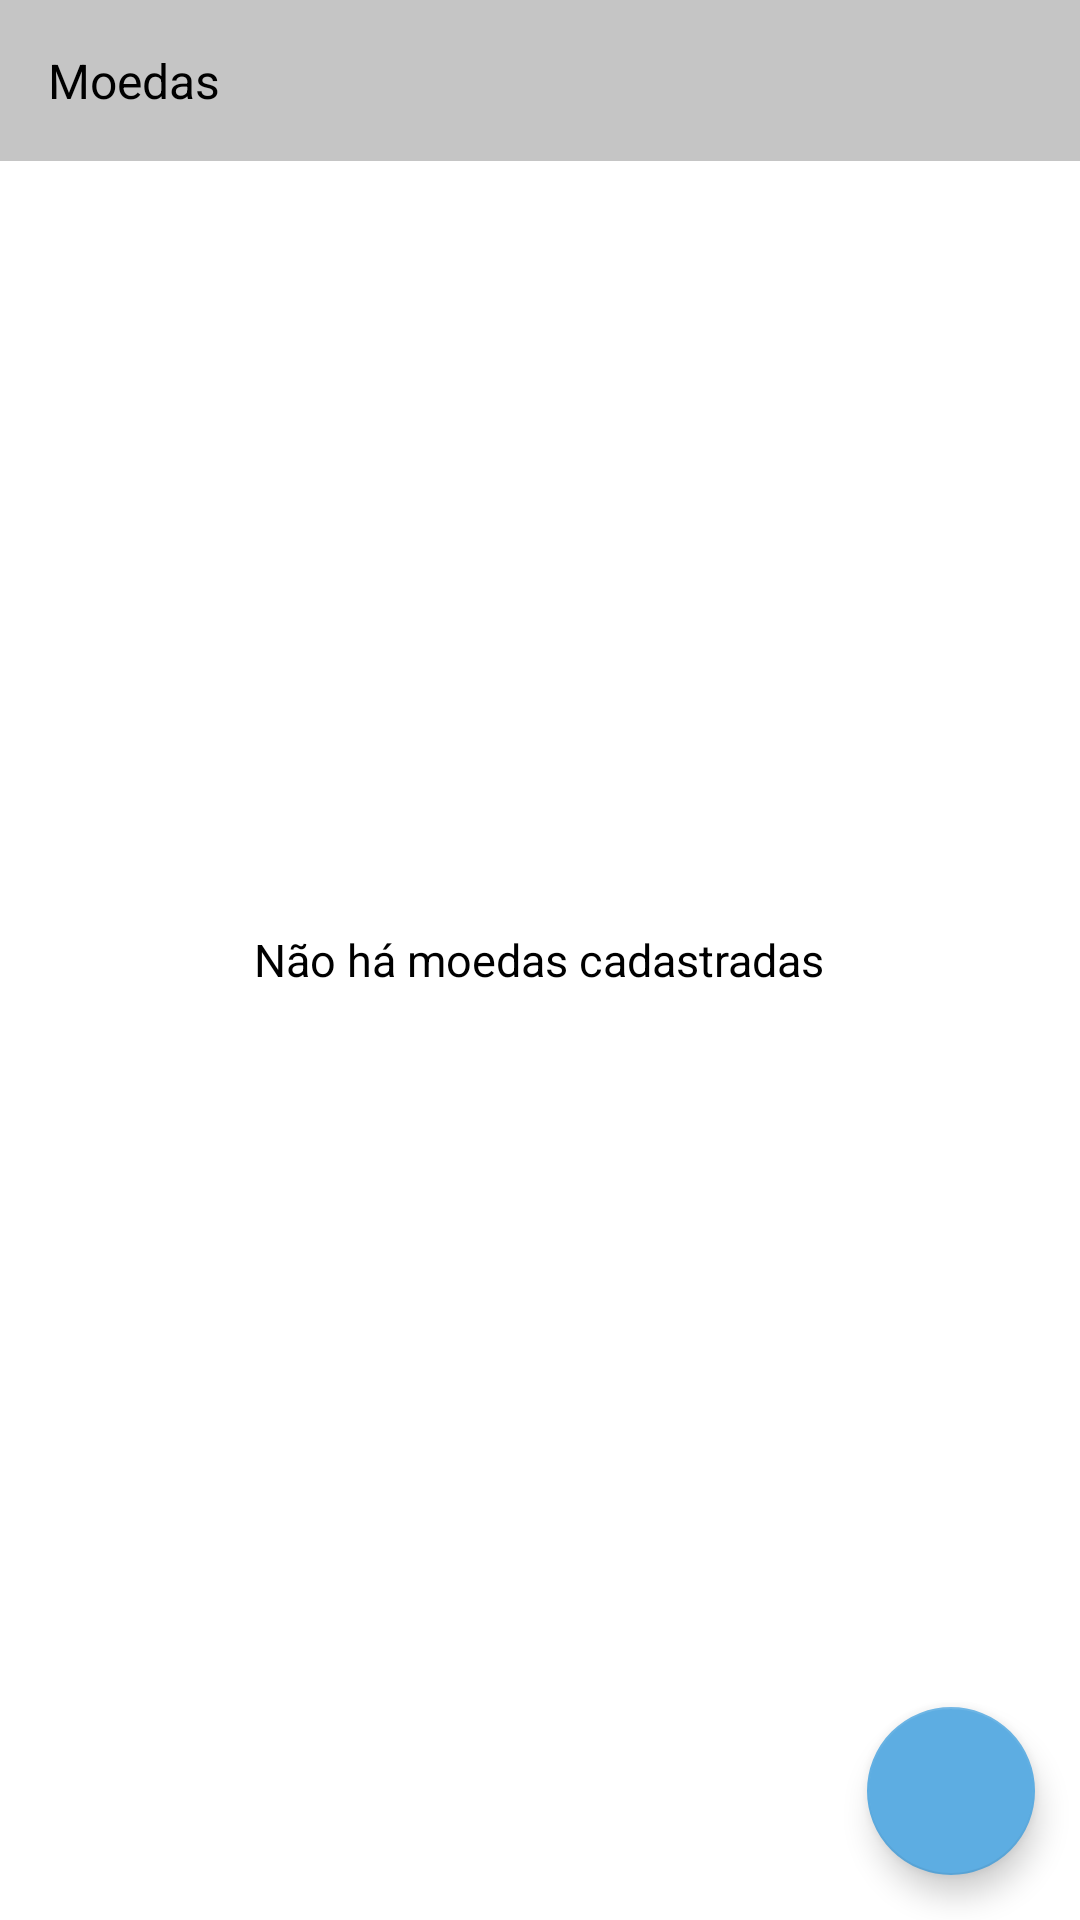

Produce the Android XML layout that renders to this screen, including the resource entries it uses.
<!-- AndroidManifest.xml: application theme Theme.Mercanet -->
<!-- res/layout/fragment_lista.xml -->
<?xml version="1.0" encoding="utf-8"?>
<RelativeLayout xmlns:android="http://schemas.android.com/apk/res/android"
    xmlns:app="http://schemas.android.com/apk/res-auto"
    xmlns:tools="http://schemas.android.com/tools"
    android:layout_width="match_parent"
    android:layout_height="match_parent"
    android:orientation="vertical"
    tools:context=".view.ListaFragment">

    <TextView
        android:id="@+id/tv_titulo"
        style="@style/TituloTheme"
        android:text="@string/moedas"/>

    <androidx.recyclerview.widget.RecyclerView
        android:id="@+id/rv_list_moeda"
        android:layout_width="match_parent"
        android:layout_height="wrap_content"
        android:layout_marginHorizontal="15dp"
        android:layout_below="@+id/tv_titulo"
        app:layoutManager="androidx.recyclerview.widget.LinearLayoutManager" />

    <TextView
        android:id="@+id/tv_lista_vazia"
        android:layout_width="wrap_content"
        android:layout_height="wrap_content"
        android:text="@string/msg_list_moedas_vazia"
        android:layout_centerInParent="true" />

    <com.google.android.material.floatingactionbutton.FloatingActionButton
        android:id="@+id/bt_add_moeda"
        android:layout_width="wrap_content"
        android:layout_height="wrap_content"
        android:layout_alignParentBottom="true"
        android:layout_alignParentEnd="true"
        android:layout_margin="15dp"
        android:src="@drawable/ic_baseline_add_24"/>

</RelativeLayout>
<!-- resources referenced by this layout -->
<resources>
  <string name="moedas">Moedas</string>
  <string name="msg_list_moedas_vazia">Não há moedas cadastradas</string>
  <style name="TituloTheme">
          <item name="android:layout_width">match_parent</item>
          <item name="android:layout_height">wrap_content</item>
          <item name="android:textSize">@dimen/list_item_size</item>
          <item name="android:padding">@dimen/list_item_padding</item>
          <item name="android:background">@color/light_gray</item>
      </style>
  <style name="Theme.Mercanet" parent="Theme.MaterialComponents.DayNight.DarkActionBar">
          
          <item name="colorPrimary">@color/light_blue</item>
          <item name="colorPrimaryVariant">@color/black</item>
          <item name="colorOnPrimary">@color/white</item>
          
          <item name="colorSecondary">@color/light_blue</item>
          <item name="colorSecondaryVariant">@color/teal_700</item>
          <item name="colorOnSecondary">@color/black</item>
          
          <item name="android:statusBarColor" tools:targetApi="l">?attr/colorPrimaryVariant</item>
          
          <item name="android:textColor">@color/black</item>
          <item name="android:textSize">15sp</item>
          <item name="android:editTextColor">@color/dark_gray</item>
      </style>
  <dimen name="list_item_size">16sp</dimen>
  <dimen name="list_item_padding">16dp</dimen>
  <color name="light_gray">#C5C5C5</color>
  <color name="light_blue">#5DADE2</color>
  <color name="black">#FF000000</color>
  <color name="white">#FFFFFFFF</color>
  <color name="teal_700">#FF018786</color>
  <color name="dark_gray">#858585</color>
</resources>
